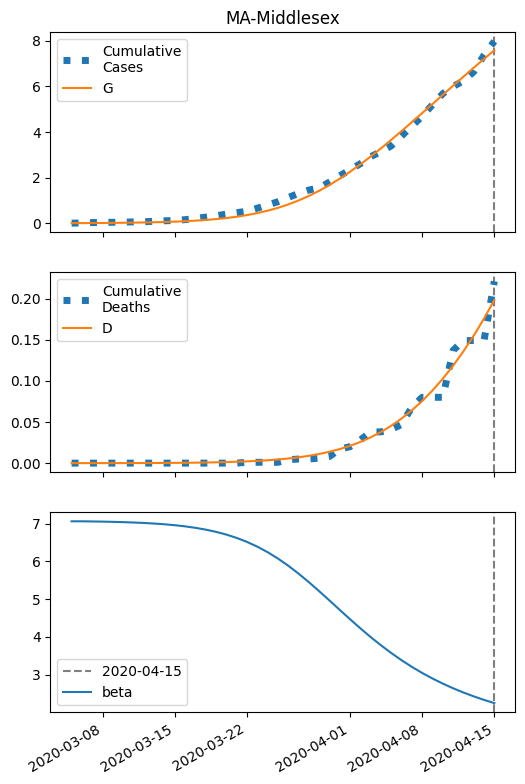

Values plotted in this chart, from the file beside it:
series, 2020-03-05, 2020-03-06, 2020-03-07, 2020-03-08, 2020-03-09, 2020-03-10, 2020-03-11, 2020-03-12, 2020-03-13, 2020-03-14, 2020-03-15, 2020-03-16, 2020-03-17, 2020-03-18, 2020-03-19, 2020-03-20, 2020-03-21, 2020-03-22, 2020-03-23, 2020-03-24, 2020-03-25, 2020-03-26, 2020-03-27
S, 80585, 80583, 80581, 80578, 80574, 80570, 80564, 80557, 80547, 80535, 80520, 80501, 80477, 80447, 80409, 80362, 80304, 80233, 80146, 80041, 79916, 79767, 79594
I, 5.0, 6.365, 8.102, 10.31, 13.12, 16.69, 21.21, 26.96, 34.23, 43.44, 55.07, 69.72, 88.13, 111.2, 139.9, 175.6, 219.5, 273.2, 338.3, 416.3, 508.6, 616.4, 740.3
IH, 0.2, 0.3949, 0.6394, 0.9472, 1.335, 1.826, 2.447, 3.233, 4.229, 5.49, 7.088, 9.11, 11.67, 14.89, 18.96, 24.08, 30.48, 38.49, 48.43, 60.73, 75.83, 94.24, 116.5
IN, 0.2, 0.3978, 0.648, 0.9648, 1.366, 1.876, 2.523, 3.343, 4.384, 5.705, 7.379, 9.499, 12.18, 15.57, 19.85, 25.22, 31.96, 40.39, 50.87, 63.83, 79.77, 99.23, 122.8
D, 0.01, 0.0131, 0.01923, 0.02915, 0.04384, 0.06456, 0.09289, 0.1308, 0.181, 0.2466, 0.3318, 0.4417, 0.583, 0.764, 0.9951, 1.289, 1.663, 2.136, 2.733, 3.484, 4.426, 5.602, 7.064
R, 0.0, 0.004228, 0.01261, 0.02622, 0.04644, 0.07501, 0.1142, 0.1667, 0.2363, 0.3274, 0.4459, 0.5989, 0.7958, 1.048, 1.371, 1.781, 2.303, 2.964, 3.799, 4.85, 6.168, 7.815, 9.862
G, 5.0, 6.765, 9.011, 11.87, 15.5, 20.12, 25.98, 33.42, 42.85, 54.8, 69.9, 88.96, 113, 143.1, 180.7, 227.5, 285.5, 356.8, 443.7, 548.8, 674.4, 822.9, 996.1
H, 40261, 40261, 40261, 40261, 40261, 40261, 40261, 40261, 40261, 40261, 40261, 40261, 40261, 40261, 40261, 40261, 40261, 40261, 40261, 40261, 40261, 40261, 40261
beta, 7.061, 7.061, 7.057, 7.052, 7.047, 7.039, 7.029, 7.017, 7.002, 6.982, 6.958, 6.927, 6.889, 6.841, 6.782, 6.71, 6.622, 6.517, 6.391, 6.245, 6.077, 5.887, 5.678
